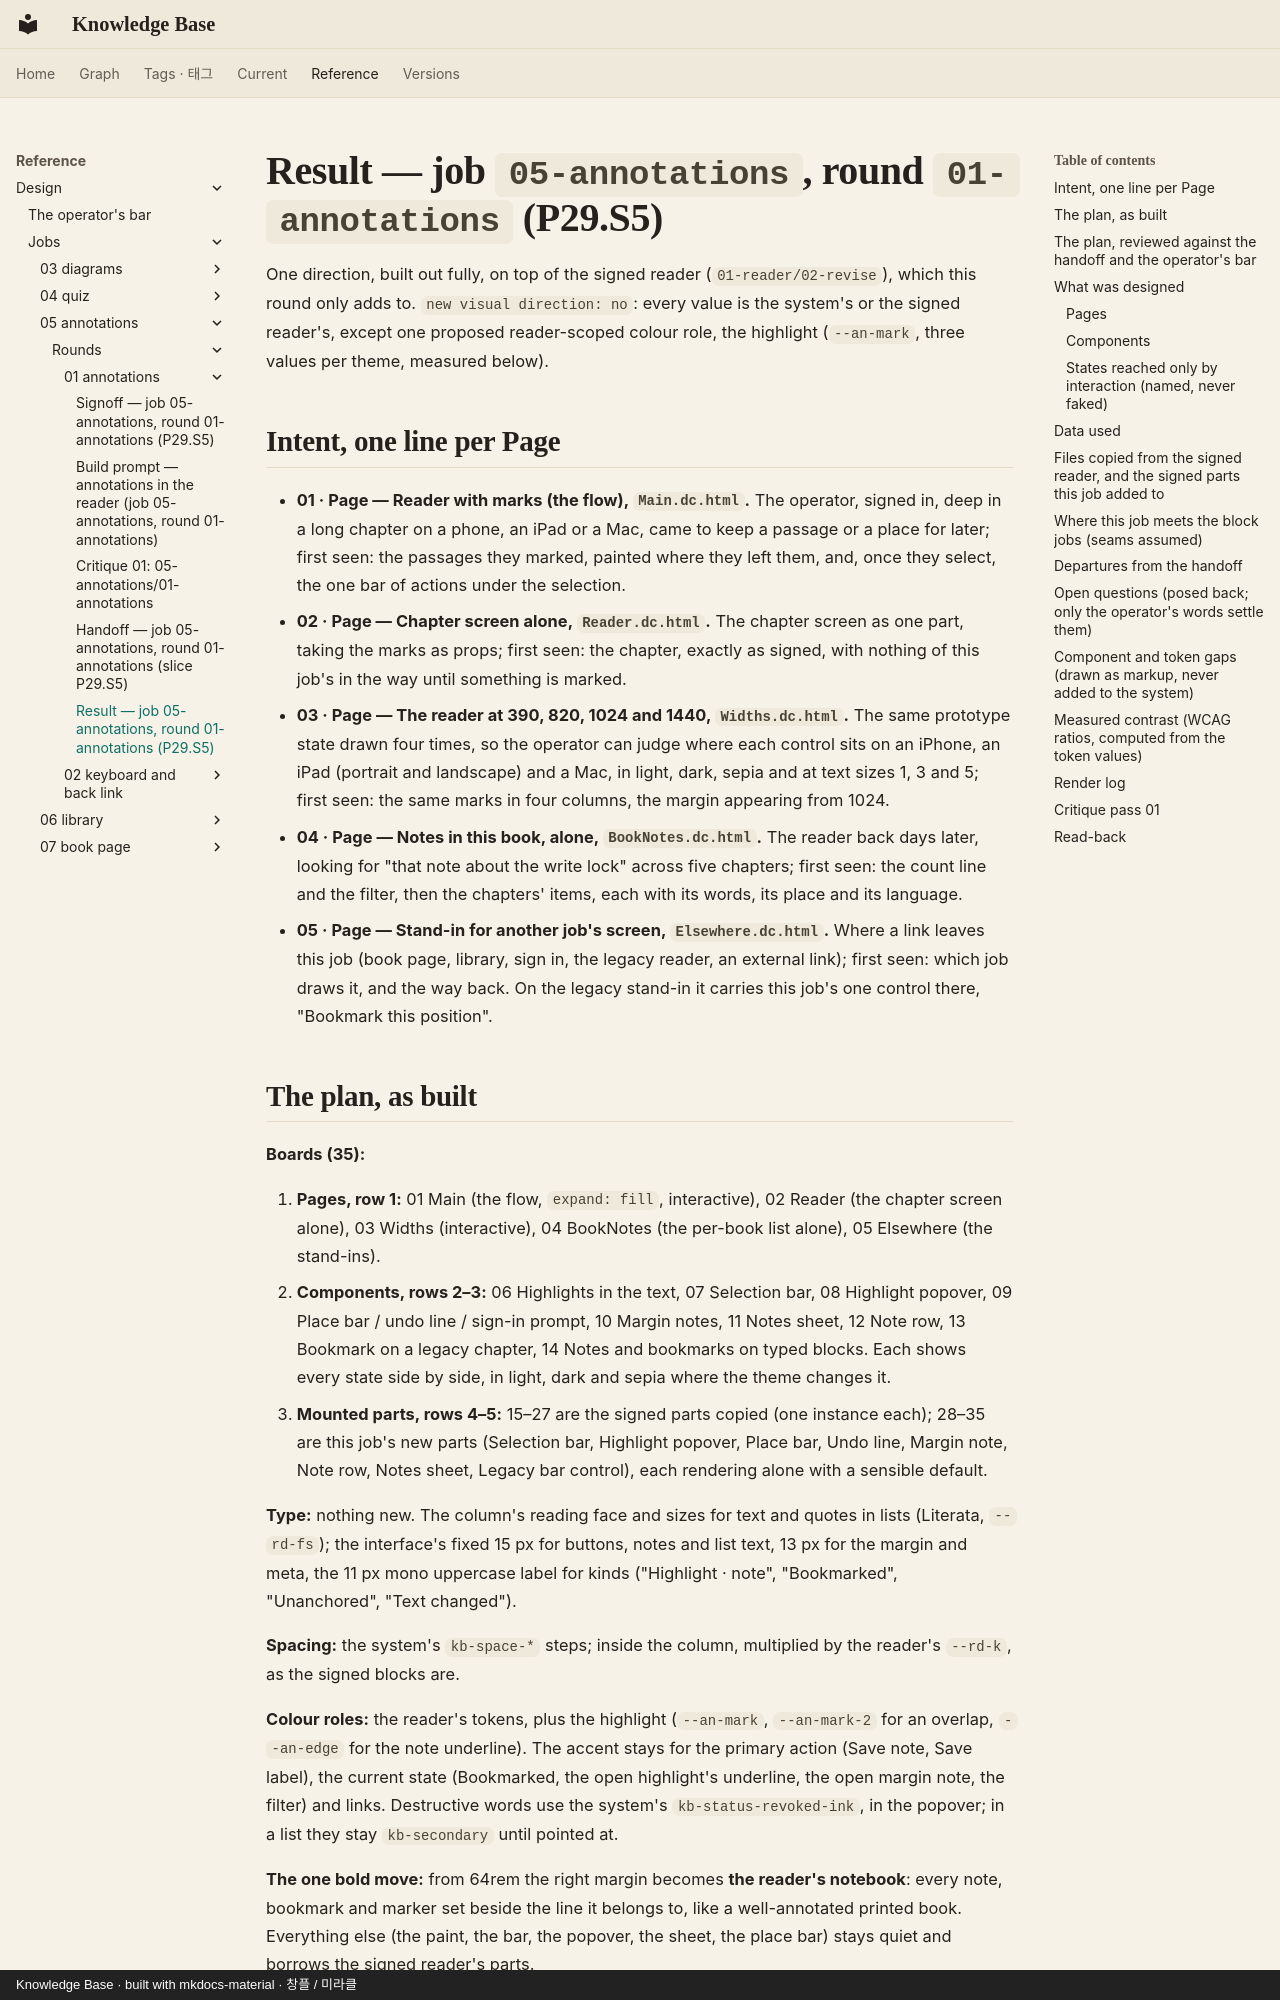

repository: leetusik/knowledge · page: reference/design/jobs/05-annotations/rounds/01-annotations/result/index.html · generator: mkdocs · copyright: Knowledge Base · built with mkdocs-material · 창플 / 미라클

# Result — job `05-annotations`, round `01-annotations` (P29.S5)

One direction, built out fully, on top of the signed reader (`01-reader/02-revise`), which this round only adds
to. `new visual direction: no`: every value is the system's or the signed reader's, except one proposed
reader-scoped colour role, the highlight (`--an-mark`, three values per theme, measured below).

## Intent, one line per Page

- **01 · Page — Reader with marks (the flow), `Main.dc.html`.** The operator, signed in, deep in a long
  chapter on a phone, an iPad or a Mac, came to keep a passage or a place for later; first seen: the passages
  they marked, painted where they left them, and, once they select, the one bar of actions under the
  selection.
- **02 · Page — Chapter screen alone, `Reader.dc.html`.** The chapter screen as one part, taking the marks as
  props; first seen: the chapter, exactly as signed, with nothing of this job's in the way until something is
  marked.
- **03 · Page — The reader at 390, 820, 1024 and 1440, `Widths.dc.html`.** The same prototype state drawn
  four times, so the operator can judge where each control sits on an iPhone, an iPad (portrait and
  landscape) and a Mac, in light, dark, sepia and at text sizes 1, 3 and 5; first seen: the same marks in
  four columns, the margin appearing from 1024.
- **04 · Page — Notes in this book, alone, `BookNotes.dc.html`.** The reader back days later, looking for
  "that note about the write lock" across five chapters; first seen: the count line and the filter, then the
  chapters' items, each with its words, its place and its language.
- **05 · Page — Stand-in for another job's screen, `Elsewhere.dc.html`.** Where a link leaves this job (book
  page, library, sign in, the legacy reader, an external link); first seen: which job draws it, and the way
  back. On the legacy stand-in it carries this job's one control there, "Bookmark this position".

## The plan, as built

**Boards (35):**

1. **Pages, row 1:** 01 Main (the flow, `expand: fill`, interactive), 02 Reader (the chapter screen alone),
   03 Widths (interactive), 04 BookNotes (the per-book list alone), 05 Elsewhere (the stand-ins).
2. **Components, rows 2–3:** 06 Highlights in the text, 07 Selection bar, 08 Highlight popover, 09 Place bar
   / undo line / sign-in prompt, 10 Margin notes, 11 Notes sheet, 12 Note row, 13 Bookmark on a legacy
   chapter, 14 Notes and bookmarks on typed blocks. Each shows every state side by side, in light, dark and
   sepia where the theme changes it.
3. **Mounted parts, rows 4–5:** 15–27 are the signed parts copied (one instance each); 28–35 are this job's
   new parts (Selection bar, Highlight popover, Place bar, Undo line, Margin note, Note row, Notes sheet,
   Legacy bar control), each rendering alone with a sensible default.

**Type:** nothing new. The column's reading face and sizes for text and quotes in lists (Literata, `--rd-fs`);
the interface's fixed 15 px for buttons, notes and list text, 13 px for the margin and meta, the 11 px mono
uppercase label for kinds ("Highlight · note", "Bookmarked", "Unanchored", "Text changed").

**Spacing:** the system's `kb-space-*` steps; inside the column, multiplied by the reader's `--rd-k`, as the
signed blocks are.

**Colour roles:** the reader's tokens, plus the highlight (`--an-mark`, `--an-mark-2` for an overlap,
`--an-edge` for the note underline). The accent stays for the primary action (Save note, Save label), the
current state (Bookmarked, the open highlight's underline, the open margin note, the filter) and links.
Destructive words use the system's `kb-status-revoked-ink`, in the popover; in a list they stay
`kb-secondary` until pointed at.

**The one bold move:** from 64rem the right margin becomes **the reader's notebook**: every note, bookmark
and marker set beside the line it belongs to, like a well-annotated printed book. Everything else (the
paint, the bar, the popover, the sheet, the place bar) stays quiet and borrows the signed reader's parts.
